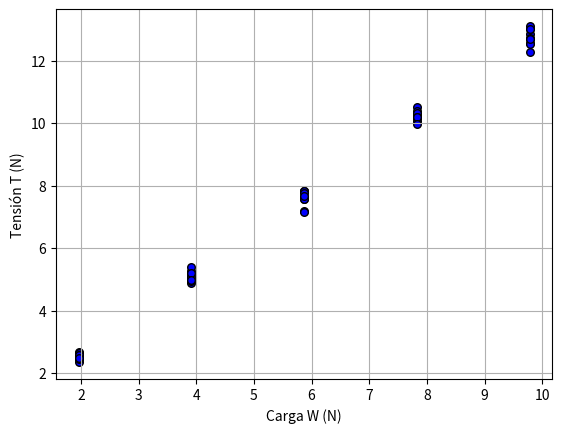

Write the Python code that produced this figure.
import matplotlib.pyplot as plt
import numpy as np

# Carga en N (repetidos para varios puntos de datos)
Cargas = np.array([1.96, 3.91, 5.87, 7.82, 9.78])

# Tensiones en N (diferentes valores para cada carga). Descomentar segun sea necesario

#BD
Tensiones = np.array([2.46, 2.35, 2.54, 2.69, 2.64, 2.44, 2.59, 2.49, 2.59, 2.49,
                      5.18, 5.28, 4.99, 5.08, 4.89, 5.38, 5.09, 5.21, 4.94, 4.99,
                      7.19, 7.82, 7.63, 7.82, 7.57, 7.58, 7.82, 7.77, 7.14, 7.68,
                      10.51, 10.21, 10.17, 10.38, 10.27, 10.32, 10.07, 10.18, 10.18, 9.97,
                      12.27, 12.86, 12.70, 12.56, 13.00, 12.72, 12.52, 12.68, 13.10, 13.01
                      ])


Cargas_expandidas = np.repeat(Cargas, 10)

# Crear el gráfico de puntos
plt.scatter(Cargas_expandidas, Tensiones,color='blue', edgecolors='black', linewidths=1, s=30)

# Añadir etiquetas
plt.xlabel('Carga W (N)')
plt.ylabel('Tensión T (N)')
plt.grid()

# Mostrar el gráfico
plt.show()
